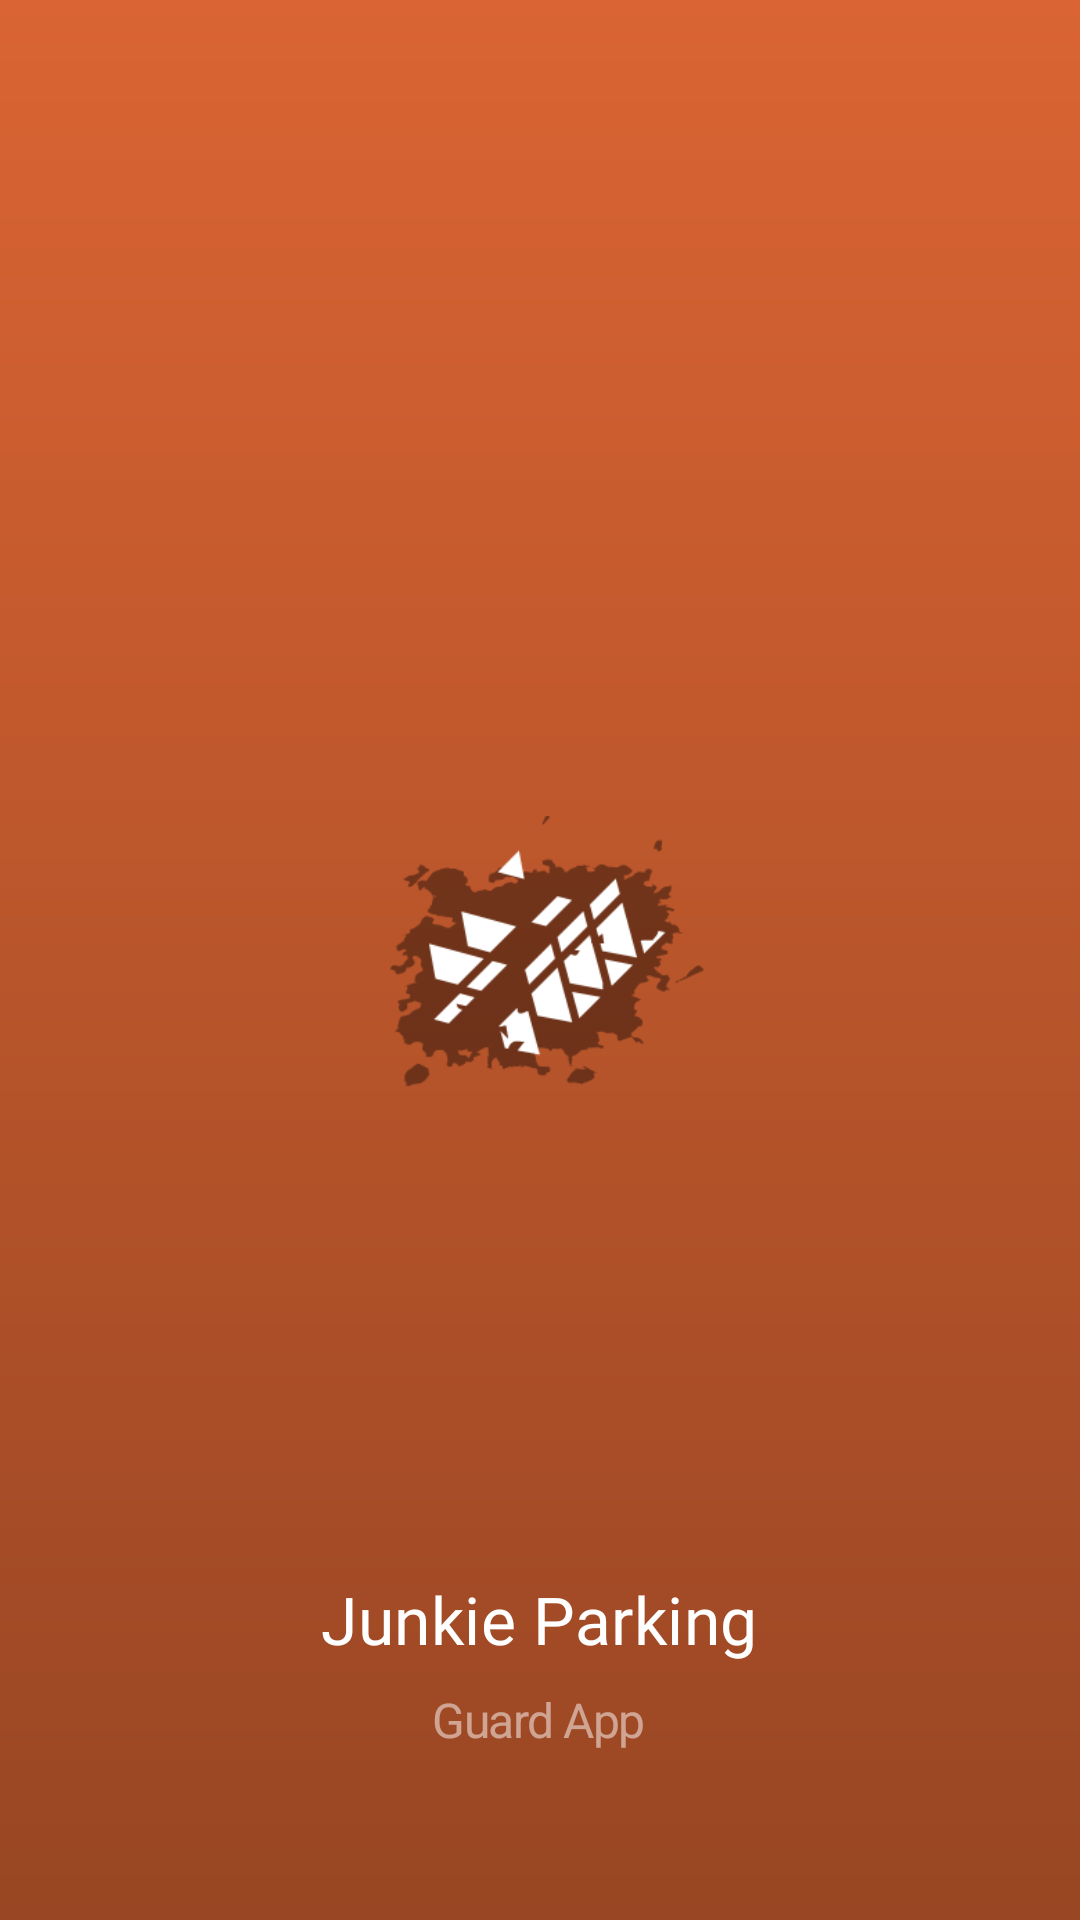

Produce the Android XML layout that renders to this screen, including the resource entries it uses.
<!-- AndroidManifest.xml: application theme Theme.JunkieParking -->
<!-- res/layout/activity_launcher.xml -->
<?xml version="1.0" encoding="utf-8"?>
<FrameLayout xmlns:android="http://schemas.android.com/apk/res/android"
    xmlns:app="http://schemas.android.com/apk/res-auto"
    xmlns:tools="http://schemas.android.com/tools"
    android:id="@+id/activity_launcher_parent"
    android:layout_width="match_parent"
    android:layout_height="match_parent"
    tools:context=".ui.components.launcher.ActivityLauncher"
    android:background="@drawable/dr_rect_gradient_primary">

    <LinearLayout
        android:layout_width="match_parent"
        android:layout_height="wrap_content"
        android:layout_gravity="center"
        android:orientation="vertical">

        <ImageView
            android:layout_width="@dimen/length_216"
            android:layout_height="@dimen/length_96"
            android:layout_gravity="center"
            android:scaleType="fitCenter"
            app:srcCompat="@drawable/ic_launcher_image" />


        
    </LinearLayout>

    <LinearLayout
        android:layout_width="match_parent"
        android:layout_height="match_parent"
        android:layout_margin="@dimen/length_20"
        android:orientation="vertical">

        <View
            android:layout_width="match_parent"
            android:layout_height="0dp"
            android:layout_weight="1" />

        <View
            android:layout_width="match_parent"
            android:layout_height="0dp"
            android:layout_weight="1"
            android:minHeight="@dimen/length_128" />

        <FrameLayout
            android:layout_width="match_parent"
            android:layout_height="0dp"
            android:layout_weight="1">

            <LinearLayout
                android:layout_width="match_parent"
                android:layout_height="wrap_content"
                android:layout_gravity="center"
                android:orientation="vertical">

            </LinearLayout>

        </FrameLayout>

        <LinearLayout
            android:layout_width="wrap_content"
            android:layout_height="wrap_content"
            android:layout_gravity="center_horizontal"
            android:layout_marginBottom="@dimen/offset_36"
            android:orientation="vertical">

            <TextView
                android:layout_width="wrap_content"
                android:layout_height="wrap_content"
                android:layout_gravity="center_horizontal"
                android:text="Junkie Parking"
                android:layout_marginBottom="@dimen/offset_8"
                android:textAppearance="@style/Tb.TextAppearance.h4"
                android:textColor="@color/md_white_1000" />


            <TextView
                android:layout_width="wrap_content"
                android:layout_height="wrap_content"
                android:layout_gravity="center_horizontal"
                android:text="Guard App"
                android:textAppearance="@style/Tb.TextAppearance.p2"
                android:textColor="@color/md_white_1000_50" />



        </LinearLayout>

    </LinearLayout>
</FrameLayout>
<!-- resources referenced by this layout -->
<resources>
  <color name="md_white_1000">#ffffff</color>
  <color name="md_white_1000_50">#80ffffff</color>
  <color name="md_white_1000_75">#c0ffffff</color>
  <dimen name="length_128">128dp</dimen>
  <dimen name="length_20">20dp</dimen>
  <dimen name="length_216">216dp</dimen>
  <dimen name="length_96">96dp</dimen>
  <dimen name="offset_36">36dp</dimen>
  <dimen name="offset_4">4dp</dimen>
  <dimen name="offset_8">8dp</dimen>
  <!-- drawable dr_rect_gradient_primary (drawable) -->
  <?xml version="1.0" encoding="utf-8"?>
  <shape xmlns:android="http://schemas.android.com/apk/res/android"
      android:shape="rectangle">
      <gradient android:startColor="@color/colorPrimaryDark"
          android:endColor="@color/colorPrimary"
          android:angle="90"/>
  </shape>
  <!-- drawable ic_launcher_image: png bitmap (drawable-hdpi, 6371 bytes) -->
  <style name="Tb.TextAppearance.h1.bold" parent="Tb.TextAppearance.h1">
          
          
          <item name="android:fontFamily">@font/inter_700</item>
          <item name="fontFamily">@font/inter_700</item>
          <item name="android:textSize">@dimen/font_44</item>
      </style>
  <style name="Tb.TextAppearance.h4" parent="TextAppearance.MaterialComponents.Headline4">
          <item name="android:ellipsize">end</item>
  
          <item name="android:marqueeRepeatLimit">marquee_forever</item>
          <item name="android:fontFamily">@font/inter_default</item>
          <item name="fontFamily">@font/inter_default</item>
          <item name="android:textSize">@dimen/font_22</item>
      </style>
  <style name="Tb.TextAppearance.h5" parent="TextAppearance.MaterialComponents.Headline5">
          <item name="android:ellipsize">end</item>
  
          <item name="android:marqueeRepeatLimit">marquee_forever</item>
          
          <item name="android:textSize">@dimen/font_18</item>
      </style>
  <style name="Tb.TextAppearance.p2" parent="TextAppearance.MaterialComponents.Body2">
          <item name="android:ellipsize">end</item>
  
          <item name="android:marqueeRepeatLimit">marquee_forever</item>
          <item name="android:letterSpacing">-0.03</item>
          <item name="android:textSize">@dimen/font_16</item>
  
          
      </style>
  <style name="Theme.JunkieParking" parent="Theme.MaterialComponents.DayNight.NoActionBar">
          
          <item name="colorPrimary">@color/colorPrimary</item>
          <item name="colorPrimaryVariant">@color/colorPrimaryDark</item>
          <item name="colorOnPrimary">@color/white</item>
          
          <item name="colorSecondary">@color/colorAccent</item>
          <item name="colorSecondaryVariant">@color/colorAccentDark</item>
          <item name="colorOnSecondary">@color/black</item>
          
          <item name="android:statusBarColor" tools:targetApi="l">?attr/colorPrimaryVariant</item>
          
      </style>
  <color name="colorPrimaryDark">@color/junkie_parking_orange_700</color>
  <color name="colorPrimary">@color/junkie_parking_orange_500</color>
  <style name="Tb.TextAppearance.h1" parent="TextAppearance.MaterialComponents.Headline2">
          <item name="android:ellipsize">end</item>
  
          <item name="android:marqueeRepeatLimit">marquee_forever</item>
  
          
          <item name="android:textSize">@dimen/font_64</item>
      </style>
  <dimen name="font_44">44sp</dimen>
  <dimen name="font_22">22sp</dimen>
  <dimen name="font_18">18sp</dimen>
  <dimen name="font_16">16sp</dimen>
  <color name="white">#FFFFFFFF</color>
  <color name="colorAccent">@color/junkie_parking_brown_500</color>
  <color name="colorAccentDark">@color/junkie_parking_brown_600</color>
  <color name="black">#FF000000</color>
  <color name="junkie_parking_orange_700">#984623</color>
  <color name="junkie_parking_orange_500">#DA6433</color>
  <dimen name="font_64">64sp</dimen>
  <color name="junkie_parking_brown_500">#574330</color>
  <color name="junkie_parking_brown_600">#362A1E</color>
</resources>
